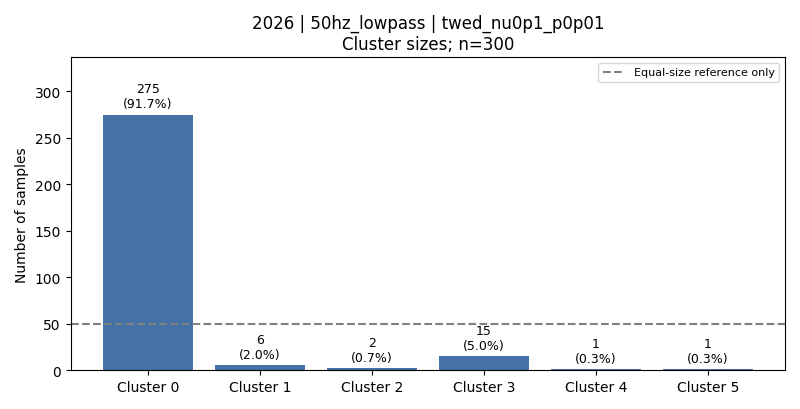

The file beside this chart, header and first rows:
cluster, count, fraction, dominant_activity, dominant_activity_fraction
0, 275, 0.9167, 1, 0.1818
1, 6, 0.02, 3, 1.0
2, 2, 0.006667, 3, 1.0
3, 15, 0.05, 3, 1.0
4, 1, 0.003333, 3, 1.0
5, 1, 0.003333, 3, 1.0
